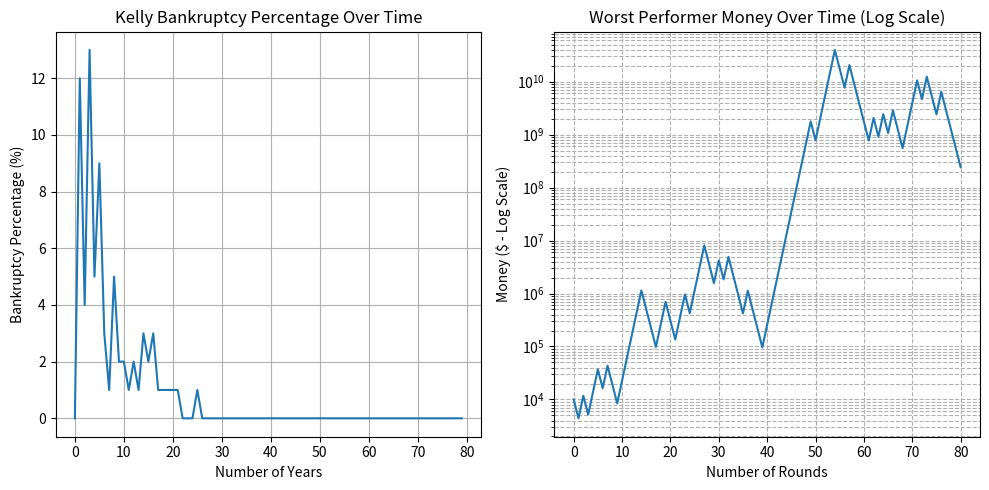

Write the Python code that produced this figure.
import random
import matplotlib.pyplot as plt

class Gambler:
    def __init__(self, money, win_ratio, gain, loss):
        self.start_money = money
        self.money = money
        self.win_ratio = win_ratio
        self.money_history = [money]
        self.gain = gain
        self.loss = loss
    
    def play(self, type='half_kelly'):
        if type == 'half_kelly':
            play_ratio = self.half_kelly(self.win_ratio, self.gain, self.loss)
        elif type == "kelly":
            play_ratio = self.kelly(self.win_ratio, self.gain, self.loss)
        take_money = play_ratio * self.money
        if random.random() < self.win_ratio:
            self.money += take_money * self.gain
        else:
            self.money -= take_money * self.loss
        self.money_history.append(self.money)
    
    def half_kelly(self, win_ratio, gain, loss):
        return min(win_ratio * gain - (1-win_ratio) * loss / (gain * loss) * 0.5,1)
    
    def kelly(self, win_ratio, gain, loss):
        return min((win_ratio * gain - (1-win_ratio) * loss) / (gain * loss),1)
    
    def is_bankrupt(self):
        return self.money < self.start_money * 0.3
    
    def get_money(self):
        return self.money

def main():
    # Initialize parameters
    win_ratio = 0.67
    gain = 2
    loss = 0.67
    num_players = 100
    max_rounds = 80
    record_interval = 1
    
    # Initialize gamblers
    gamblers = [Gambler(10000, win_ratio, gain, loss) for _ in range(num_players)]
    
    # Track bankruptcy percentage over time
    rounds = []
    bankruptcy_percentages = []
    method = 'kelly'

    # Simulate gambling rounds
    for i in range(max_rounds):
        for gambler in gamblers:
            gambler.play(type=method)
        
        # Record bankruptcy percentage every round
        if i % record_interval == 0:
            bankrupt_count = sum(1 for gambler in gamblers if gambler.is_bankrupt())
            bankruptcy_percentage = (bankrupt_count / num_players) * 100
            rounds.append(i)
            bankruptcy_percentages.append(bankruptcy_percentage)
    
    # Find worst performer (gambler with least final money)
    worst_gambler = min(gamblers, key=lambda x: x.get_money())
    worst_final_money = worst_gambler.get_money()
    
    # Print final statistics
    final_bankrupt_count = sum(1 for gambler in gamblers if gambler.is_bankrupt())
    print(f'Final bankruptcy percentage after {max_rounds} rounds: {final_bankrupt_count/num_players*100:.2f}%')
    print(f'Worst performer final money: ${worst_final_money:.2f}')
    
    # Plot bankruptcy percentage over time
    plt.figure(figsize=(10, 5))
    plt.subplot(1, 2, 1)
    plt.plot(rounds, bankruptcy_percentages)
    plt.xlabel('Number of Years')
    plt.ylabel('Bankruptcy Percentage (%)')
    plt.title(f'{method.capitalize()} Bankruptcy Percentage Over Time')
    plt.grid(True)
    
    # Plot worst performer's money over time in log scale
    plt.subplot(1, 2, 2)
    worst_money_history = worst_gambler.money_history
    plt.plot(range(len(worst_money_history)), worst_money_history)
    # plt.yscale('log')
    plt.xlabel('Number of Rounds')
    plt.ylabel('Money ($ - Log Scale)')
    plt.yscale('log')
    plt.title('Worst Performer Money Over Time (Log Scale)')
    plt.grid(True, which="both", ls="--")
    
    plt.tight_layout()
    plt.show()
    
    # Analyze financial pattern
    print("\nFinancial Pattern Analysis of Worst Performer:")
    initial_money = worst_gambler.start_money
    money_changes = [worst_money_history[i+1] - worst_money_history[i] for i in range(len(worst_money_history)-1)]
    loss_count = sum(1 for change in money_changes if change < 0)
    avg_loss = sum(change for change in money_changes if change < 0) / loss_count if loss_count > 0 else 0
    print(f"Total rounds: {max_rounds}")
    print(f"Loss frequency: {(loss_count/len(money_changes)*100):.2f}%")
    print(f"Average loss amount per losing round: ${-avg_loss:.2f}")
    print(f"Final money is {(worst_final_money/initial_money*100):.2f}% of initial ${initial_money}")

if __name__ == "__main__":
    main()